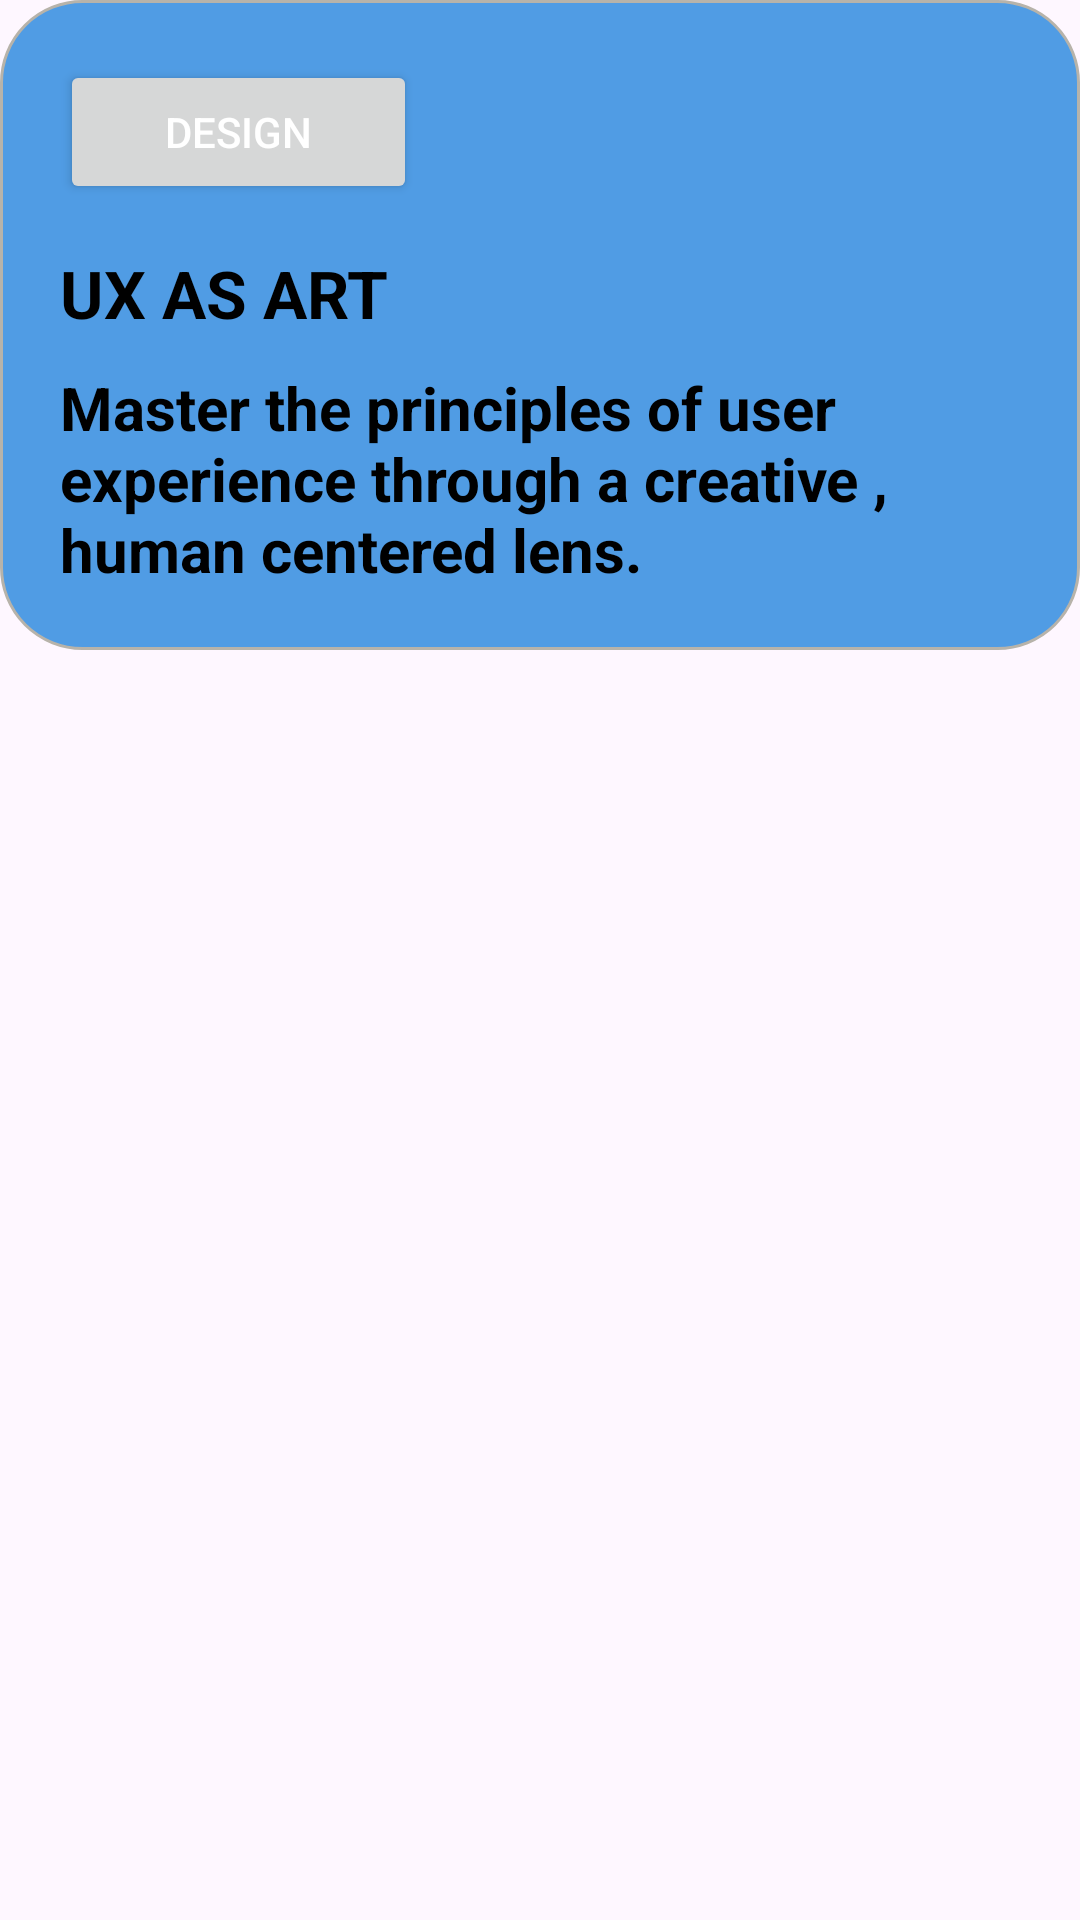

Write the Android layout XML for this screen, with the resource values it uses.
<!-- AndroidManifest.xml: application theme Theme.LMSNavProject -->
<!-- res/layout/hero_card.xml -->
<?xml version="1.0" encoding="utf-8"?>
<androidx.constraintlayout.widget.ConstraintLayout xmlns:android="http://schemas.android.com/apk/res/android"
    xmlns:app="http://schemas.android.com/apk/res-auto"
    android:layout_width="match_parent"
    android:layout_height="match_parent">


    <LinearLayout
        android:layout_width="match_parent"
        android:layout_height="wrap_content"
        android:background="@drawable/card_background"
        android:orientation="vertical"
        android:paddingHorizontal="20dp"
        android:paddingVertical="20dp"
        app:layout_constraintTop_toTopOf="parent">

        <Button
            android:layout_width="wrap_content"
            android:layout_height="wrap_content"
            android:paddingHorizontal="35dp"
            android:text="Design"
            android:textColor="?attr/colorOnPrimary" />

        <TextView
            android:layout_width="wrap_content"
            android:layout_height="wrap_content"
            android:layout_marginTop="15dp"
            android:text="UX AS ART"
            android:textColor="@color/black"
            android:textSize="22dp"
            android:textStyle="bold" />

        <TextView
            android:layout_width="wrap_content"
            android:layout_height="wrap_content"
            android:layout_marginTop="10dp"
            android:text="Master the principles of user experience through a creative , human centered lens."
            android:textColor="@color/black"
            android:textSize="20sp"
            android:textStyle="bold" />
    </LinearLayout>
</androidx.constraintlayout.widget.ConstraintLayout>
<!-- resources referenced by this layout -->
<resources>
  <color name="black">#FF000000</color>
  <!-- drawable card_background (drawable) -->
  <?xml version="1.0" encoding="utf-8"?>
  <shape xmlns:android="http://schemas.android.com/apk/res/android">
  
      
      <solid android:color="@color/bgCard"/>
  
      
      <stroke
          android:width="1dp"
          android:color="@color/gray"/>
  
      
      <corners android:radius="27dp"/>
  
  </shape>
  <style name="Theme.LMSNavProject" parent="Theme.Material3.DayNight.NoActionBar">
          <item name="colorPrimary">@color/black</item>
      </style>
  <color name="bgCard">#509CE4</color>
  <color name="gray">#B7B3AA</color>
</resources>
